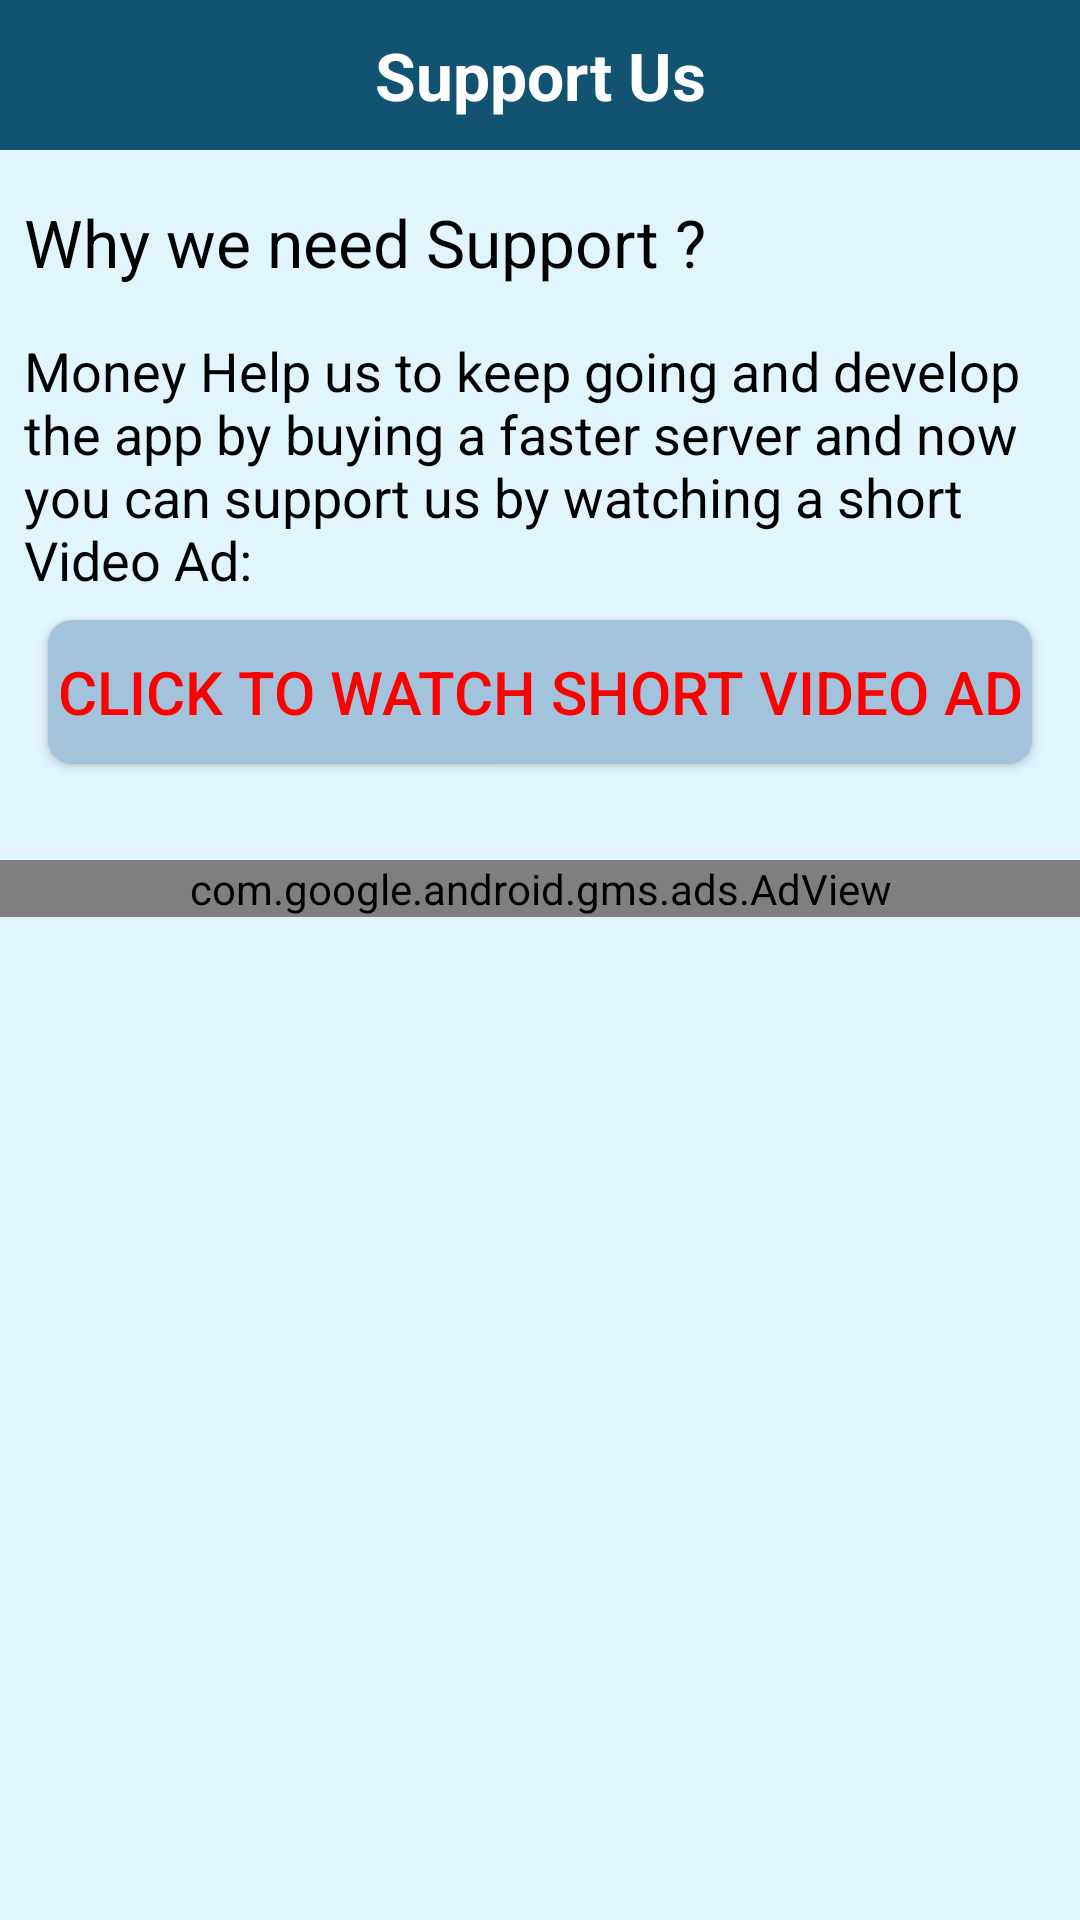

This screen was rendered from an Android layout file. Write that file and the resources it references.
<!-- AndroidManifest.xml: application theme AppTheme -->
<!-- res/layout/activity_support_us.xml -->
<?xml version="1.0" encoding="utf-8"?>
<androidx.constraintlayout.widget.ConstraintLayout xmlns:android="http://schemas.android.com/apk/res/android"
    xmlns:app="http://schemas.android.com/apk/res-auto"
    xmlns:tools="http://schemas.android.com/tools"
    android:layout_width="match_parent"
    android:layout_height="match_parent"
    android:background="#E1F5FE"
    tools:context=".Extras.SupportUs">

    <TextView
        android:id="@+id/textView5"
        android:layout_width="match_parent"
        android:layout_height="50dp"
        android:background="#115370"
        android:gravity="center"
        android:text="@string/support_us"
        android:textColor="#fff"
        android:textSize="22sp"
        android:textStyle="bold"
        app:layout_constraintEnd_toEndOf="parent"
        app:layout_constraintStart_toStartOf="parent"
        app:layout_constraintTop_toTopOf="parent" />

    <TextView
        android:id="@+id/textView6"
        android:layout_width="match_parent"
        android:layout_height="wrap_content"
        android:layout_marginStart="8dp"
        android:layout_marginLeft="8dp"
        android:layout_marginTop="16dp"
        android:layout_marginEnd="8dp"
        android:layout_marginRight="8dp"
        android:gravity="center_vertical"
        android:text="@string/why_we_need_support"
        android:textColor="#000"
        android:textSize="22sp"
        app:layout_constraintEnd_toEndOf="parent"
        app:layout_constraintStart_toStartOf="parent"
        app:layout_constraintTop_toBottomOf="@+id/textView5" />

    <TextView
        android:id="@+id/textView7"
        android:layout_width="match_parent"
        android:layout_height="wrap_content"
        android:layout_marginStart="8dp"
        android:layout_marginLeft="8dp"
        android:layout_marginTop="16dp"
        android:layout_marginEnd="8dp"
        android:layout_marginRight="8dp"
        android:gravity="center_vertical"
        android:text="@string/supportWays"
        android:textColor="#000"
        android:textSize="18sp"
        app:layout_constraintEnd_toEndOf="parent"
        app:layout_constraintStart_toStartOf="parent"
        app:layout_constraintTop_toBottomOf="@+id/textView6" />


    <Button
        android:id="@+id/watchAdBtn"
        android:layout_width="match_parent"
        android:layout_height="wrap_content"
        android:layout_marginStart="16dp"
        android:layout_marginLeft="16dp"
        android:layout_marginTop="8dp"
        android:layout_marginEnd="16dp"
        android:layout_marginRight="16dp"
        android:background="@drawable/cardviewbackground"
        android:gravity="center"
        android:text="@string/watchAdVideoBtn"
        android:textColor="#FF0000"
        android:textSize="20sp"
        app:layout_constraintEnd_toEndOf="parent"
        app:layout_constraintHorizontal_bias="0.0"
        app:layout_constraintStart_toStartOf="parent"
        app:layout_constraintTop_toBottomOf="@+id/textView7" />

    <com.google.android.gms.ads.AdView
        android:id="@+id/adView"
        android:layout_width="0dp"
        android:layout_height="wrap_content"
        android:layout_alignParentBottom="true"
        android:layout_centerHorizontal="true"
        android:layout_marginTop="32dp"
        app:adSize="SMART_BANNER"
        app:adUnitId="ca-app-pub-4454440016331822/2673200924"
        app:layout_constraintEnd_toEndOf="parent"
        app:layout_constraintStart_toStartOf="parent"
        app:layout_constraintTop_toBottomOf="@+id/watchAdBtn" />

</androidx.constraintlayout.widget.ConstraintLayout>
<!-- resources referenced by this layout -->
<resources>
  <!-- drawable cardviewbackground (drawable) -->
  <?xml version="1.0" encoding="utf-8"?>
  <shape xmlns:android="http://schemas.android.com/apk/res/android"
      xmlns:tools="http://schemas.android.com/tools"
      android:shape="rectangle"
      tools:ignore="MissingDefaultResource">
  
      <corners android:radius="8dp" />
      <solid android:color="#A3C3DD" />
  </shape>
  <string name="supportWays">Money Help us to keep going and develop the app by buying a faster server and
      now you can support us by watching a short Video Ad:</string>
  <string name="support_us">Support Us</string>
  <string name="watchAdVideoBtn">Click to watch short video ad</string>
  <string name="why_we_need_support">Why we need Support ?</string>
  <style name="AppTheme" parent="Theme.AppCompat.Light.NoActionBar">
          
          <item name="colorPrimary">@color/colorPrimary</item>
          <item name="colorPrimaryDark">@color/colorPrimaryDark</item>
          <item name="colorAccent">@color/colorAccent</item>
          <item name="android:textColorSecondary">@color/white</item>
      </style>
  <color name="colorPrimary">#008577</color>
  <color name="colorPrimaryDark">#A3A3D8</color>
  <color name="colorAccent">#D81B60</color>
  <color name="white">#ffffff</color>
</resources>
